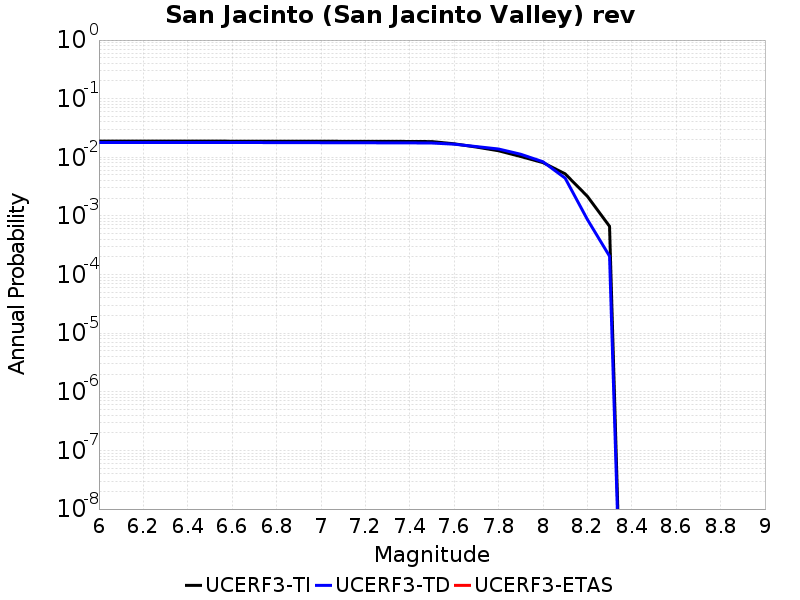

Data behind this chart, as committed beside it:
Magnitude, UCERF3-TI Prob, UCERF3-TD Prob, UCERF3-ETAS Prob
6.0, 0.01888, 0.01792, 0.0
6.1, 0.01888, 0.01792, 0.0
6.2, 0.01888, 0.01792, 0.0
6.3, 0.01888, 0.01792, 0.0
6.4, 0.01885, 0.01788, 0.0
6.5, 0.01885, 0.01788, 0.0
6.6, 0.01884, 0.01786, 0.0
6.7, 0.01883, 0.01785, 0.0
6.8, 0.01882, 0.01784, 0.0
6.9, 0.0188, 0.01782, 0.0
7.0, 0.01876, 0.01776, 0.0
7.1, 0.01874, 0.01774, 0.0
7.2, 0.01872, 0.0177, 0.0
7.3, 0.01867, 0.01764, 0.0
7.4, 0.01865, 0.01762, 0.0
7.5, 0.01854, 0.01752, 0.0
7.6, 0.017, 0.01675, 0.0
7.7, 0.01496, 0.01525, 0.0
7.8, 0.01293, 0.01386, 0.0
7.9, 0.01032, 0.01128, 0.0
8.0, 0.008124, 0.008403, 0.0
8.1, 0.005228, 0.004417, 0.0
8.2, 0.002166, 8.7239273E-4, 0.0
8.3, 6.6548464E-4, 2.0597292E-4, 0.0
